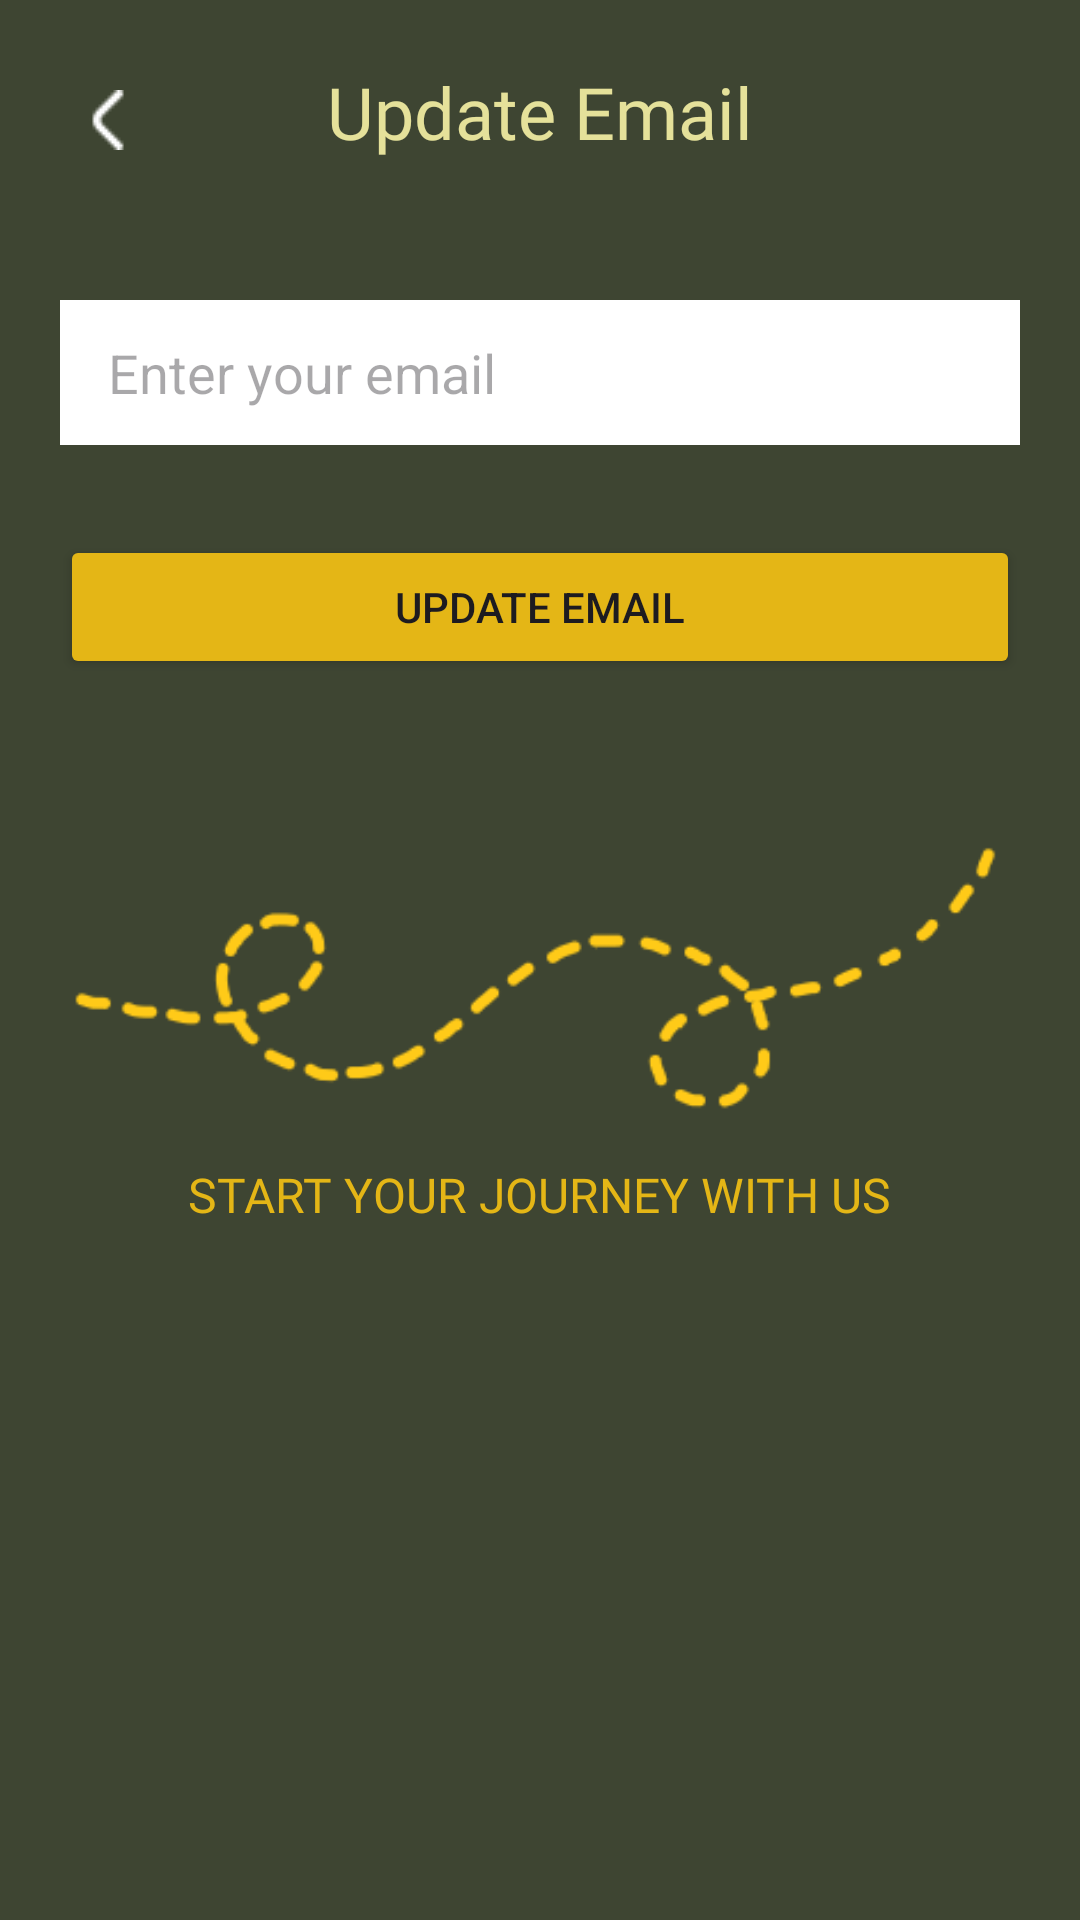

Produce the Android XML layout that renders to this screen, including the resource entries it uses.
<!-- AndroidManifest.xml: application theme Theme.CALL_Group -->
<!-- res/layout/activity_change_email.xml -->
<LinearLayout xmlns:android="http://schemas.android.com/apk/res/android"
    xmlns:app="http://schemas.android.com/apk/res-auto"
    xmlns:tools="http://schemas.android.com/tools"
    android:layout_width="match_parent"
    android:layout_height="match_parent"
    android:background="@color/background_green"
    android:orientation="vertical"
    android:padding="20dp"
    tools:context=".ChangeEmail">

    <androidx.cardview.widget.CardView
        android:layout_width="match_parent"
        android:layout_height="wrap_content"
        android:layout_gravity="left"
        android:backgroundTint="@color/transparent"
        app:cardElevation="0dp">

        <ImageButton
            android:id="@+id/back_to_settings_icon"
            android:layout_width="32dp"
            android:layout_height="match_parent"
            android:backgroundTint="@color/transparent"
            android:src="@drawable/angle_left" />

        <TextView
            android:id="@+id/textView"
            android:layout_width="match_parent"
            android:layout_height="match_parent"
            android:fontFamily="@font/adamina"
            android:paddingTop="1dp"
            android:text="Update Email"
            android:textAlignment="center"
            android:textColor="@color/background_yellow"
            android:textSize="24sp" />

    </androidx.cardview.widget.CardView>

    <EditText
        android:id="@+id/update_email_edit_text"
        android:layout_width="match_parent"
        android:layout_height="wrap_content"
        android:layout_marginTop="40dp"
        android:layout_marginBottom="30dp"
        android:background="@color/white"
        android:hint="Enter your email"
        android:inputType="textEmailAddress"
        android:paddingStart="16dp"
        android:paddingTop="12dp"
        android:paddingEnd="16dp"
        android:paddingBottom="12dp" />

    <Button
        android:id="@+id/email_reset_button"
        android:layout_width="match_parent"
        android:layout_height="wrap_content"
        android:backgroundTint="@color/gold_button"
        android:text="Update Email"
        app:cornerRadius="8dp" />

    <ImageView
        android:id="@+id/imageView"
        android:layout_width="match_parent"
        android:layout_height="wrap_content"
        android:layout_marginTop="40dp"
        android:src="@drawable/register_line" />

    <TextView
        android:id="@+id/textView2"
        android:layout_width="wrap_content"
        android:layout_height="wrap_content"
        android:layout_gravity="center"
        android:fontFamily="@font/amita_bold"
        android:text="START YOUR JOURNEY WITH US"
        android:textColor="@color/gold_button"
        android:textSize="16sp" />

</LinearLayout>
<!-- resources referenced by this layout -->
<resources>
  <color name="background_green">#3E4532</color>
  <color name="background_yellow">#E5E19A</color>
  <color name="gold_button">#E4B616</color>
  <color name="transparent">#00000000</color>
  <color name="white">#FFFFFFFF</color>
  <!-- drawable angle_left: png bitmap (drawable, 380 bytes) -->
  <!-- drawable register_line: png bitmap (drawable, 7902 bytes) -->
  <style name="Theme.CALL_Group" parent="Base.Theme.CALL_Group" />
  <style name="Base.Theme.CALL_Group" parent="Theme.Material3.DayNight.NoActionBar">
          
          
      </style>
</resources>
